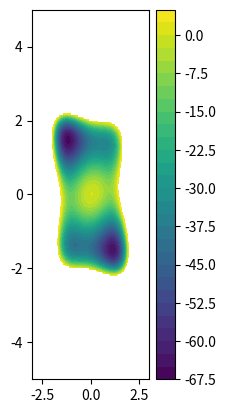

Recreate this plot in Python. (Note: this script raises an exception after producing the figure.)
import numpy as np
import matplotlib.pyplot as plt
import argparse
from tqdm import tqdm
import numpy.linalg as la

def potential(qx, qy, qn):
    V = 10 * (qx**4 + qy**4 - 2 * qx**2 - 4 * qy**2 + qx * qy + 0.2 * qx + 0.1 * qy + 10 * np.sum(qn**2))
    return V

def gradV(q):
    qx = q[:, 0:1]
    qy = q[:, 1:2]
    qn = q[:, 2:]
    Vx = 10 * (4 * qx**3 - 4 * qx + qy + 0.2)
    Vy = 10 * (4 * qy**3 - 8 * qy + qx + 0.1)
    Vn = 10 * 2*qn
    grad = np.concatenate((Vx, Vy, Vn), axis=1)
    return grad

def getCVs(data, ic_method='PCA'):
    return PCA(data)

def PCA(data):  # datasize: N * dim
    # Step 4.1: Compute the mean of the data
    mean_vector = np.mean(data, axis=0, keepdims=True)

    # Step 4.2: Center the data by subtracting the mean
    centered_data = data - mean_vector

    # Step 4.3: Compute the covariance matrix of the centered data
    covariance_matrix = np.cov(centered_data, rowvar=False)

    # Step 4.4: Perform eigendecomposition on the covariance matrix
    eigenvalues, eigenvectors = np.linalg.eig(covariance_matrix)

    # Step 4.5: Sort the eigenvectors based on eigenvalues (descending order)
    sorted_indices = np.argsort(eigenvalues)[::-1]
    eigenvalues = eigenvalues[sorted_indices]
    eigenvectors = eigenvectors[:, sorted_indices]

    # Step 4.6: Choose the number of components (optional)
    # k = 1  # Set the desired number of components

    # Step 4.7: Retain the top k components
    selected_eigenvectors = eigenvectors[:, :]

    # Step 4.8: Transform your data to the new lower-dimensional space
    transformed_data = np.dot(centered_data, selected_eigenvectors)

    # ##### using the last configuration
    # mean_vector = data[-1:]

    # print(np.dot(centered_data, selected_eigenvectors)-np.matmul(centered_data, selected_eigenvectors))
    # print(eigenvalues, eigenvalues.shape)
    return mean_vector, selected_eigenvectors, eigenvalues

def GaussiansPCA(q, qs, eigenvectors, choose_eigenvalue, height, sigma, decay_sigma):
    choose_eigenvalue_ = np.expand_dims(choose_eigenvalue, axis=1)

    V = np.empty((q.shape[0], 1))
    for i in range(q.shape[0]):
        x_minus_centers_orig = q[i:i + 1] - qs  # N * M
        x_minus_centers = np.expand_dims(x_minus_centers_orig, axis=1)  # N * 1 * M
        x_projected = np.matmul(x_minus_centers, eigenvectors)
        x_projected_ = x_projected * choose_eigenvalue_

        cart_dist = np.linalg.norm(x_minus_centers_orig, axis=1)    # N
        decay_factors = np.exp(-cart_dist / (2 * decay_sigma**2))   # N

        x_projected_sq_sum = np.sum((x_projected_) ** 2, axis=(-2, -1))  # N

        # print(f'x_minus_centers_orig.shape: {x_minus_centers_orig.shape}')
        # print(f'decay_factors.shape: {decay_factors.shape}')
        # test1 = np.sum(height * np.exp(-np.expand_dims(x_projected_sq_sum, axis=1) / 2 / sigma ** 2), axis=0)
        # print(f'test1.shape: {test1.shape}')
        # test2 = np.sum(height * decay_factors * np.exp(-np.expand_dims(x_projected_sq_sum, axis=1) / 2 / sigma ** 2), axis=0)
        # print(f'test2.shape: {test2.shape}')
        # test3 = np.exp(-np.expand_dims(x_projected_sq_sum, axis=1) / 2 / sigma ** 2)
        # print(f'test3.shape: {test3.shape}')
        # test4 = decay_factors * np.exp(-np.expand_dims(x_projected_sq_sum, axis=1) / 2 / sigma ** 2)
        # print(f'test4.shape: {test4.shape}')

        # test5 = height * np.dot(decay_factors, np.exp(-np.expand_dims(x_projected_sq_sum, axis=1) / 2 / sigma ** 2))
        # print(f'test5.shape: {test5.shape}')

        V[i] = np.sum(height * np.exp(-np.expand_dims(x_projected_sq_sum, axis=1) / 2 / sigma ** 2), axis=0)
        # V[i] = np.sum(height * decay_factors * np.exp(-np.expand_dims(x_projected_sq_sum, axis=1) / 2 / sigma ** 2), axis=0)
        V[i] = height * np.dot(decay_factors, np.exp(-np.expand_dims(x_projected_sq_sum, axis=1) / 2 / sigma ** 2))

    return V


def GaussiansDecay(q, qs, eigenvectors, choose_eigenvalue, height, sigma, decay_sigma):
    choose_eigenvalue_ = np.expand_dims(choose_eigenvalue, axis=1)

    V = np.empty((q.shape[0], 1))
    for i in range(q.shape[0]):
        x_minus_centers_orig = q[i:i + 1] - qs  # N * M
        x_minus_centers = np.expand_dims(x_minus_centers_orig, axis=1)  # N * 1 * M
        x_projected = np.matmul(x_minus_centers, eigenvectors)
        x_projected_ = x_projected * choose_eigenvalue_

        cart_dist = np.linalg.norm(x_minus_centers_orig, axis=1)    # N
        decay_factors = np.exp(-cart_dist / (2 * decay_sigma**2))   # N

        x_projected_sq_sum = np.sum((x_projected_) ** 2, axis=(-2, -1))  # N

        # print(f'x_minus_centers_orig.shape: {x_minus_centers_orig.shape}')
        # print(f'decay_factors.shape: {decay_factors.shape}')
        # test1 = np.sum(height * np.exp(-np.expand_dims(x_projected_sq_sum, axis=1) / 2 / sigma ** 2), axis=0)
        # print(f'test1.shape: {test1.shape}')
        # test2 = np.sum(height * decay_factors * np.exp(-np.expand_dims(x_projected_sq_sum, axis=1) / 2 / sigma ** 2), axis=0)
        # print(f'test2.shape: {test2.shape}')
        # test3 = np.exp(-np.expand_dims(x_projected_sq_sum, axis=1) / 2 / sigma ** 2)
        # print(f'test3.shape: {test3.shape}')
        # test4 = decay_factors * np.exp(-np.expand_dims(x_projected_sq_sum, axis=1) / 2 / sigma ** 2)
        # print(f'test4.shape: {test4.shape}')

        # test5 = height * np.dot(decay_factors, np.exp(-np.expand_dims(x_projected_sq_sum, axis=1) / 2 / sigma ** 2))
        # print(f'test5.shape: {test5.shape}')

        # V[i] = np.sum(height * decay_factors * np.exp(-np.expand_dims(x_projected_sq_sum, axis=1) / 2 / sigma ** 2), axis=0)
        V[i] = np.sum(decay_factors)

    return V

def gradGaussiansDecay(q, qs, eigenvectors, choose_eigenvalue, height, sigma, decay_sigma):
    # print(q.shape, qs.shape, choose_eigenvalue.shape)
    # x: 1 * M
    # centers: N * M
    # eigenvectors: N * M * k
    # choose_eigenvalue: N*M

    choose_eigenvalue_ = np.expand_dims(choose_eigenvalue, axis=1) # N*1*M

    x_minus_centers_orig = q - qs  # N * M
    x_minus_centers = np.expand_dims(x_minus_centers_orig, axis=1)  # N * 1 * M
    x_projected = np.matmul(x_minus_centers, eigenvectors)  # N * 1 * k

    x_projected_ = x_projected * choose_eigenvalue_
    eigenvectors_ = eigenvectors * choose_eigenvalue_

    x_projected_sq_sum = np.sum((x_projected_)** 2, axis=(-2, -1))  # N

    cart_dist = np.linalg.norm(x_minus_centers_orig, axis=1)    # N
    # Note: a factor of 2 came down from cart_dist because cart_dist is actually x^2 not x
    decay_factors = (-1. / (decay_sigma**2)) * np.exp(-cart_dist / (2 * decay_sigma**2))    # N (ideally)

    print(f'decay_factors.shape: {decay_factors.shape}')

    decay_factors = np.matmul(decay_factors, x_minus_centers_orig)
    decay_factors = decay_factors * (-1. / (2 * decay_sigma**2))

    print(f'x_minus_centers_orig.shape: {x_minus_centers_orig.shape}')
    print(f'cart_dist.shape: {cart_dist.shape}')
    print(f'decay_factors.shape: {decay_factors.shape}')

    # TODO: FIX by using the PRODUCT RULE
    # exps = -height / sigma ** 2 * np.exp(-np.expand_dims(x_projected_sq_sum, axis=1) / 2 / sigma ** 2)  # N * 1

    # # print(f'exps.shape: {exps.shape}')
    # before_exps = np.exp(-np.expand_dims(x_projected_sq_sum, axis=1) / 2 / sigma ** 2)
    # # print(f'before_exps.shape: {before_exps}')
    # before_decay_factors = np.exp(-cart_dist / (2 * decay_sigma**2))
    # # print(f'before_decay_factors: {before_decay_factors}')
    # # new_exps = np.multiply(before_decay_factors, exps.T).T + np.multiply(decay_factors, before_exps.T).T
    # # test1 = np.multiply(before_decay_factors, exps.T).T
    # # print(f'term 1 shape: {test1.shape}')
    # # test2 = np.multiply(decay_factors, before_exps.T).T
    # # print(f'term 2 shape: {test2.shape}')
    # # print(f'new_exps.shape: {new_exps.shape}')

    # # exps = np.multiply(decay_factors, exps.T).T
    # exps = np.multiply(before_decay_factors, exps.T).T + np.multiply(decay_factors, before_exps.T).T
    # PTPx = np.matmul(eigenvectors_, np.transpose(x_projected_, axes=(0, 2, 1)))  # N * M * 1
    # PTPx = np.squeeze(PTPx, axis=2)  # N * M
    # grad = np.sum(exps * PTPx, axis=0, keepdims=True)  # 1 * M

    # Gs_x = height * np.sum(
    #     eigenvectors.T[:, 0:1] * (-np.sum((q - qs) * eigenvectors.T, axis=1, keepdims=True)) / sigma ** 2 * (
    #         np.exp(-np.sum((q - qs) * eigenvectors.T, axis=1, keepdims=True) ** 2 / 2 / sigma ** 2)), axis=0,
    #     keepdims=True)
    # Gs_y = height * np.sum(
    #     eigenvectors.T[:, 1:2] * (-np.sum((q - qs) * eigenvectors.T, axis=1, keepdims=True)) / sigma ** 2 * (
    #         np.exp(-np.sum((q - qs) * eigenvectors.T, axis=1, keepdims=True) ** 2 / 2 / sigma ** 2)), axis=0,
    #     keepdims=True)

    # print(f'grad: {grad}')
    return decay_factors    #np.concatenate((Gs_x, Gs_y), axis=1)


def gradGaussians(q, qs, eigenvectors, choose_eigenvalue, height, sigma, decay_sigma):
    # print(q.shape, qs.shape, choose_eigenvalue.shape)
    # x: 1 * M
    # centers: N * M
    # eigenvectors: N * M * k
    # choose_eigenvalue: N*M

    choose_eigenvalue_ = np.expand_dims(choose_eigenvalue, axis=1) # N*1*M

    x_minus_centers_orig = q - qs  # N * M
    x_minus_centers = np.expand_dims(x_minus_centers_orig, axis=1)  # N * 1 * M
    x_projected = np.matmul(x_minus_centers, eigenvectors)  # N * 1 * k

    x_projected_ = x_projected * choose_eigenvalue_
    eigenvectors_ = eigenvectors * choose_eigenvalue_

    x_projected_sq_sum = np.sum((x_projected_)** 2, axis=(-2, -1))  # N

    cart_dist = np.linalg.norm(x_minus_centers_orig, axis=1)    # N
    # Note: a factor of 2 came down from cart_dist because cart_dist is actually x^2 not x
    decay_factors = (-1. / (decay_sigma**2)) * np.exp(-cart_dist / (2 * decay_sigma**2))    # N (ideally)

    # print(f'decay_factors.shape: {decay_factors.shape}')
    print(f'x_projected_sq_sum.shape: {x_projected_sq_sum.shape}')

    exps = -height / sigma ** 2 * np.exp(-np.expand_dims(x_projected_sq_sum, axis=1) / 2 / sigma ** 2)  # N * 1

    # print(f'exps.shape: {exps.shape}')
    before_exps = np.exp(-np.expand_dims(x_projected_sq_sum, axis=1) / 2 / sigma ** 2)
    # print(f'before_exps.shape: {before_exps}')
    before_decay_factors = np.exp(-cart_dist / (2 * decay_sigma**2))
    # print(f'before_decay_factors: {before_decay_factors}')
    # new_exps = np.multiply(before_decay_factors, exps.T).T + np.multiply(decay_factors, before_exps.T).T
    # test1 = np.multiply(before_decay_factors, exps.T).T
    # print(f'term 1 shape: {test1.shape}')
    # test2 = np.multiply(decay_factors, before_exps.T).T
    # print(f'term 2 shape: {test2.shape}')
    # print(f'new_exps.shape: {new_exps.shape}')

    # exps = np.multiply(decay_factors, exps.T).T
    # NOW WITH PRODUCT RULE
    # exps = np.multiply(before_decay_factors, exps.T).T + np.multiply(decay_factors, before_exps.T).T
    PTPx = np.matmul(eigenvectors_, np.transpose(x_projected_, axes=(0, 2, 1)))  # N * M * 1
    PTPx = np.squeeze(PTPx, axis=2)  # N * M
    grad = np.sum(exps * PTPx, axis=0, keepdims=True)  # 1 * M

    # Gs_x = height * np.sum(
    #     eigenvectors.T[:, 0:1] * (-np.sum((q - qs) * eigenvectors.T, axis=1, keepdims=True)) / sigma ** 2 * (
    #         np.exp(-np.sum((q - qs) * eigenvectors.T, axis=1, keepdims=True) ** 2 / 2 / sigma ** 2)), axis=0,
    #     keepdims=True)
    # Gs_y = height * np.sum(
    #     eigenvectors.T[:, 1:2] * (-np.sum((q - qs) * eigenvectors.T, axis=1, keepdims=True)) / sigma ** 2 * (
    #         np.exp(-np.sum((q - qs) * eigenvectors.T, axis=1, keepdims=True) ** 2 / 2 / sigma ** 2)), axis=0,
    #     keepdims=True)

    print(f'grad.shape: {grad.shape}')

    return grad#np.concatenate((Gs_x, Gs_y), axis=1)


def MD(q0, T, Tdeposite, height, sigma, decay_sigma, dt=1e-3, beta=1.0, n=0, ic_method='PCA'):
    Nsteps = int(T / dt)
    NstepsDeposite = int(Tdeposite / dt)
    trajectories = np.zeros((Nsteps + 1, q0.shape[0], 2 + n))

    # print(trajectories.shape)

    variance = 0.7  # Threshhold for choosing number of eigenvectors
    q = q0

    qs = None
    eigenvectors = None
    save_eigenvalues = None
    choose_eigenvalue = None

    for i in tqdm(range(Nsteps)):

        trajectories[i, :] = q
        q = next_step(q, qs, eigenvectors, choose_eigenvalue, height, sigma, decay_sigma, dt, beta)

        if (i + 1) % NstepsDeposite == 0:

            if qs is None:

                data = trajectories[:NstepsDeposite]  # (N_steps, 1, 2)
                data = np.squeeze(data, axis=1)  # (100, 2)
                mean_vector, selected_eigenvectors, eigenvalues = getCVs(data, ic_method)
                qs = mean_vector#data[-2:-1]#mean_vector
                eigenvectors = np.expand_dims(selected_eigenvectors, axis=0)
                save_eigenvalues = np.expand_dims(eigenvalues, axis=0)

                eigenvalues = np.expand_dims(eigenvalues, axis=0)
                choose_eigenvalue_tmp = np.zeros((1, 2 + n))
                cumsum = np.cumsum(eigenvalues, axis=1)
                var_ratio = cumsum / np.sum(save_eigenvalues)
                idx = np.argmax(var_ratio > variance)

                for s in range(idx + 1):
                    choose_eigenvalue_tmp[0, s] = 1
                choose_eigenvalue = choose_eigenvalue_tmp
                # print(choose_eigenvalue_tmp)

            else:
                data = trajectories[i - NstepsDeposite + 1:i + 1]
                data = np.squeeze(data, axis=1)  # (100, 2)
                mean_vector, selected_eigenvectors, eigenvalues = getCVs(data, ic_method)
                # print(data[-2:-1].shape, mean_vector.shape)
                # qs = np.concatenate([qs, data[-2:-1]], axis=0)
                qs = np.concatenate([qs, mean_vector], axis=0)
                eigenvectors = np.concatenate([eigenvectors, np.expand_dims(selected_eigenvectors, axis=0)], axis=0)
                save_eigenvalues = np.concatenate([save_eigenvalues, np.expand_dims(eigenvalues, axis=0)], axis=0)

                eigenvalues = np.expand_dims(eigenvalues, axis=0)
                choose_eigenvalue_tmp = np.zeros((1, 2 + n))
                cumsum = np.cumsum(eigenvalues, axis=1)
                var_ratio = cumsum / np.sum(eigenvalues)
                idx = np.argmax(var_ratio > variance)

                for s in range(idx + 1):
                    choose_eigenvalue_tmp[0, s] = 1
                choose_eigenvalue = np.concatenate([choose_eigenvalue, choose_eigenvalue_tmp], axis=0)
                # print(choose_eigenvalue_tmp)

            # print('eigenvectors shape: ', eigenvectors.shape)

    trajectories[Nsteps, :] = q
    return trajectories, qs, eigenvectors, save_eigenvalues, choose_eigenvalue


def next_step(qnow, qs, eigenvectors, choose_eigenvalue, height, sigma, decay_sigma, dt=1e-3, beta=1.0, step_cap=0.3):
    if qs is None:
        qnext = qnow + (- gradV(qnow)) * dt + np.sqrt(2 * dt / beta) * np.random.randn(*qnow.shape)
    else:
        qnext = qnow + (- (gradV(qnow) + gradGaussians(qnow, qs, eigenvectors, choose_eigenvalue, height, sigma, decay_sigma))) * dt + np.sqrt(
            2 * dt / beta) * np.random.randn(*qnow.shape)
    # print(qnow.shape, qnext.shape, np.random.randn(*qnow.shape))
    return qnext

def next_step(qnow, qs, eigenvectors, choose_eigenvalue, height, sigma, decay_sigma, dt=1e-3, beta=1.0, step_cap=0.3):
    if qs is None:
        step = (-gradV(qnow)) * dt + np.sqrt(2 * dt / beta) * np.random.randn(*qnow.shape)
        step_size = np.linalg.norm(step)
        capped_step = np.where(step_size > step_cap, step * (step_cap / step_size), step)
        qnext = qnow + capped_step
    else:
        step = (- (gradV(qnow) + gradGaussians(qnow, qs, eigenvectors, choose_eigenvalue, height, sigma, decay_sigma))) * dt + np.sqrt(
            2 * dt / beta) * np.random.randn(*qnow.shape)
        step_size = np.linalg.norm(step)
        capped_step = np.where(step_size > step_cap, step * (step_cap / step_size), step)
        qnext = qnow + capped_step

    return qnext

def findTSTime(trajectory):
    x_dimension = trajectory[:, 0, 0]
    y_dimension = trajectory[:, 0, 1]

    first_occurrence_index_1 = -1
    first_occurrence_index_2 = -1
    first_occurrence_index_3 = -1

    # Find the indices where the first dimension is greater than 0
    indices_1 = np.where(x_dimension > 0)[0]
    # Check if any such indices exist
    if indices_1.size > 0:
        # Get the first occurrence
        first_occurrence_index_1 = indices_1[0]
        print(f"The first time step where the first dimension is greater than 0 is: {first_occurrence_index_1}")
    else:
        print("There are no time steps where the first dimension is greater than 0.")

    # Find the indices where the second dimension is greater than 0
    indices_2 = np.where(y_dimension < 0)[0]
    # Check if any such indices exist
    if indices_2.size > 0:
        # Get the first occurrence
        first_occurrence_index_2 = indices_2[0]
        print(f"The first time step where the second dimension is less than 0 is: {first_occurrence_index_2}")
    else:
        print("There are no time steps where the second dimension is less than 0.")

    # Find the indices where the second dimension is greater than 0
    indices_3 = np.where((x_dimension > 0) & (y_dimension < 0))[0]
    # Check if any such indices exist
    if indices_3.size > 0:
        # Get the first occurrence
        first_occurrence_index_3 = indices_3[0]
        print(f"The first time step where the first dimension is greater than zero and the second dimension is less than 0 is: {first_occurrence_index_3}")
    else:
        print("There are no time steps where the first dimension is greater than zero and the second dimension is less than 0.")

    return first_occurrence_index_1, first_occurrence_index_2, first_occurrence_index_3


def run(T=100):
    # number of extra dimensions
    n = 0

    xx = np.linspace(-3, 3, 200)
    yy = np.linspace(-5, 5, 200)
    [X, Y] = np.meshgrid(xx, yy)  # 100*100
    W = potential(X, Y, np.zeros(n))
    W1 = W.copy()
    W1[W > 5] = float('nan')

    fig = plt.figure()
    ax1 = fig.add_subplot(1, 3, 1)
    contourf_ = ax1.contourf(X, Y, W1, levels=29)
    plt.colorbar(contourf_)

    # T = 100
    # T = 10
    dt = 1e-2
    beta = 50
    Tdeposite = 1
    height = 4.
    sigma = 0.7
    decay_sigma = 0.7
    ic_method = 'PCA'

    foldername = 'WolfeSchlegel'

    cmap = plt.get_cmap('plasma')


    max_qn_val = 20
    q0 = np.concatenate((np.array([[-2.0, 2.0]]), np.array([np.random.rand(n)*(2*max_qn_val) - max_qn_val])), axis=1)
    trajectory, qs, eigenvectors, eigenvalues, choose_eigenvalue = MD(q0, T, Tdeposite=Tdeposite, height=height, sigma=sigma, decay_sigma=decay_sigma, dt=dt, beta=beta, n=n, ic_method=ic_method)  # (steps, bs, dim)
    
    first_occurrence_index_1, first_occurrence_index_2, first_occurrence_index_3 = findTSTime(trajectory)

    savename = 'PCA_results/T{}_Tdeposite{}_dt{}_height{}_sigma{}_beta{}_ic{}'.format(T, Tdeposite, dt, height, sigma, beta, ic_method)
    np.savez(savename, trajectory=trajectory, qs=qs, save_eigenvector=eigenvectors, save_eigenvalue=eigenvalues, choose_eigenvalue=choose_eigenvalue)

    # print(trajectory)

    plotting = True
    if plotting:
        indices = np.arange(trajectory.shape[0])
        ax1.scatter(trajectory[:, 0, 0], trajectory[:, 0, 1], c=indices, cmap=cmap)

        # print(trajectory.shape, choose_eigenvalue)

        # test derivative
        print('test decay gaussians')
        eps = 0.000001
        print('dev', gradGaussiansDecay(q0, qs, eigenvectors, choose_eigenvalue, height, sigma, decay_sigma))
        V0 = GaussiansDecay(q0, qs, eigenvectors, choose_eigenvalue, height, sigma, decay_sigma)
        for i in range(2):
            q = q0.copy()
            q[0,i] +=  eps
            # print(q0, q)
            print(str(i) + ' compoenent dev: ', (GaussiansDecay(q, qs, eigenvectors, choose_eigenvalue, height, sigma, decay_sigma) - V0)/eps)


        # test derivative
        print('test total gaussians')
        eps = 0.000001
        print('dev', gradGaussians(q0, qs, eigenvectors, choose_eigenvalue, height, sigma, decay_sigma))
        V0 = GaussiansPCA(q0, qs, eigenvectors, choose_eigenvalue, height, sigma, decay_sigma)
        for i in range(2):
            q = q0.copy()
            q[0,i] +=  eps
            # print(q0, q)
            print(str(i) + ' compoenent dev: ', (GaussiansPCA(q, qs, eigenvectors, choose_eigenvalue, height, sigma, decay_sigma) - V0)/eps)


        num_points = X.shape[0] * X.shape[1]
        Gs = GaussiansPCA(np.concatenate([X.reshape(-1, 1), Y.reshape(-1, 1), np.zeros((num_points, n))], axis=1), qs, eigenvectors, choose_eigenvalue, height=height,
                          sigma=sigma, decay_sigma=decay_sigma)
        ax2 = fig.add_subplot(1, 3, 2)
        Sum = Gs.reshape(200, 200)+W1

        cnf2 = ax2.contourf(X, Y, Gs.reshape(200, 200), levels=29)
        plt.colorbar(cnf2)
        # print(eigenvectors.shape)
        indices = np.arange(qs.shape[0])
        ax2.scatter(qs[:, 0], qs[:, 1], c=indices, cmap=cmap)
        ax2.quiver(qs[:, 0], qs[:, 1], eigenvectors[:, 0, 0], eigenvectors[:, 1, 0])
        ax2.axis('equal')
        indices = np.arange(trajectory.shape[0])
        # ax2.scatter(trajectory[:, 0, 0], trajectory[:, 0, 1], c=indices, cmap=cmap, alpha=0.1)

        # ax2.scatter(trajectory[:, 0], trajectory[:, 1], c=indices, cmap=cmap)
        ax3 = fig.add_subplot(1, 3, 3)
        cnf3 = ax3.contourf(X, Y, Sum, levels=29)

        # fig.colorbar(contourf_)
        plt.title(f'Local {ic_method} dynamics')
        plt.show()

    return first_occurrence_index_1, first_occurrence_index_2, first_occurrence_index_3


if __name__ == '__main__':

    parser = argparse.ArgumentParser()
    parser.add_argument('--trial', type=int, default=0)
    args = parser.parse_args()

    results = []

    run(T=5)
    
    # for _ in range(10):
    #     i_1, i_2, i_3 = run(T=100)
    #     results.append((i_1, i_2, i_3))

    # # Print results in a way that's easy to copy and paste
    # for result in results:
    #     print(f"{result[0]}\t{result[1]}\t{result[2]}")
